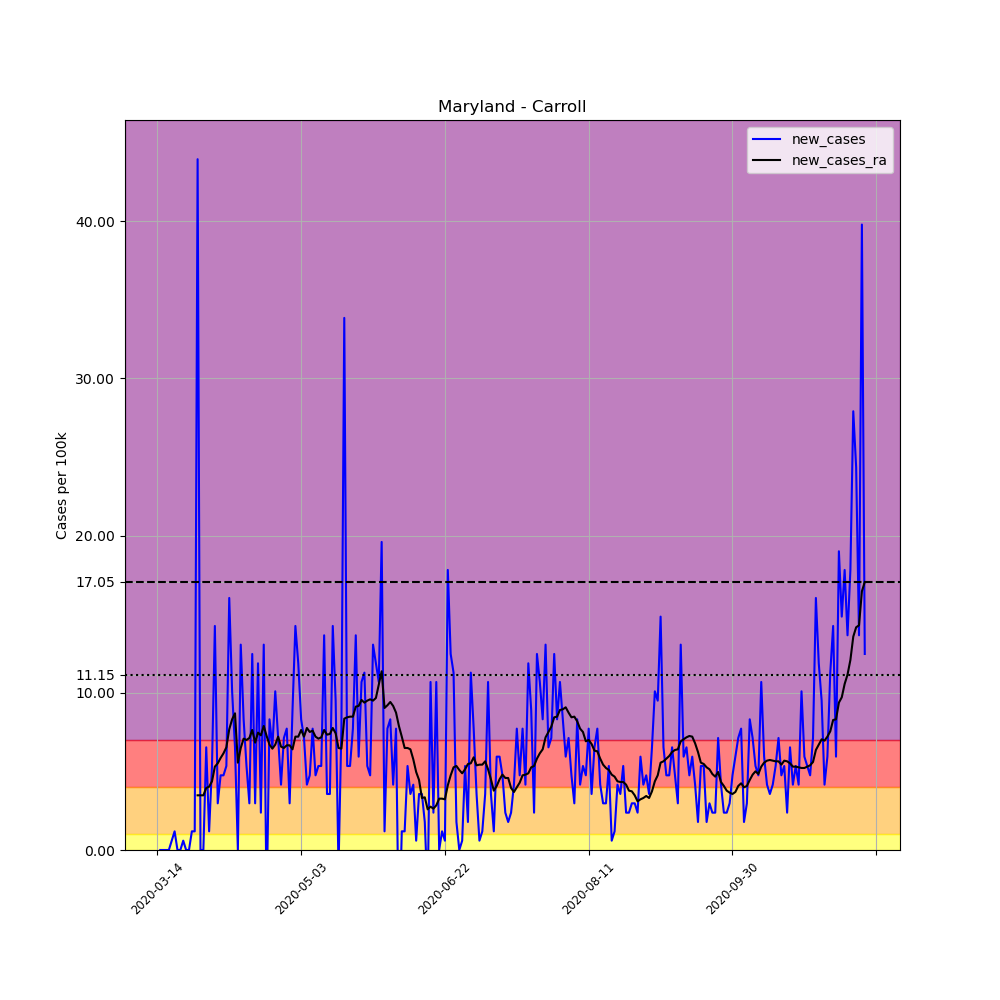

The data file committed next to this chart (first rows):
, date, county, state, fips, cases, deaths, COUNTY, STNAME, CTYNAME, POPESTIMATE2019, per_100k, new_cases, new_cases_ra
84648, 2020-03-14, Carroll, Maryland, 24013, 1, 0, 13, Maryland, Carroll, 168447, 0.5937, , 
84649, 2020-03-15, Carroll, Maryland, 24013, 1, 0, 13, Maryland, Carroll, 168447, 0.5937, 0.0, 
84650, 2020-03-16, Carroll, Maryland, 24013, 1, 0, 13, Maryland, Carroll, 168447, 0.5937, 0.0, 
84651, 2020-03-17, Carroll, Maryland, 24013, 1, 0, 13, Maryland, Carroll, 168447, 0.5937, 0.0, 
84652, 2020-03-18, Carroll, Maryland, 24013, 1, 0, 13, Maryland, Carroll, 168447, 0.5937, 0.0, 
84653, 2020-03-19, Carroll, Maryland, 24013, 2, 0, 13, Maryland, Carroll, 168447, 1.187, 0.5937, 
84654, 2020-03-20, Carroll, Maryland, 24013, 4, 0, 13, Maryland, Carroll, 168447, 2.375, 1.187, 
84655, 2020-03-21, Carroll, Maryland, 24013, 4, 0, 13, Maryland, Carroll, 168447, 2.375, 0.0, 
84656, 2020-03-22, Carroll, Maryland, 24013, 4, 0, 13, Maryland, Carroll, 168447, 2.375, 0.0, 
84657, 2020-03-23, Carroll, Maryland, 24013, 5, 0, 13, Maryland, Carroll, 168447, 2.968, 0.5937, 
84658, 2020-03-24, Carroll, Maryland, 24013, 5, 0, 13, Maryland, Carroll, 168447, 2.968, 0.0, 
84659, 2020-03-25, Carroll, Maryland, 24013, 5, 0, 13, Maryland, Carroll, 168447, 2.968, 0.0, 
84660, 2020-03-26, Carroll, Maryland, 24013, 7, 0, 13, Maryland, Carroll, 168447, 4.156, 1.187, 
84661, 2020-03-27, Carroll, Maryland, 24013, 9, 0, 13, Maryland, Carroll, 168447, 5.343, 1.187, 
84662, 2020-03-28, Carroll, Maryland, 24013, 83, 0, 13, Maryland, Carroll, 168447, 49.27, 43.93, 3.477
84663, 2020-03-29, Carroll, Maryland, 24013, 83, 1, 13, Maryland, Carroll, 168447, 49.27, 0.0, 3.477
84664, 2020-03-30, Carroll, Maryland, 24013, 83, 1, 13, Maryland, Carroll, 168447, 49.27, 0.0, 3.477
84665, 2020-03-31, Carroll, Maryland, 24013, 94, 2, 13, Maryland, Carroll, 168447, 55.8, 6.53, 3.944
84666, 2020-04-01, Carroll, Maryland, 24013, 96, 5, 13, Maryland, Carroll, 168447, 56.99, 1.187, 4.028
84667, 2020-04-02, Carroll, Maryland, 24013, 105, 5, 13, Maryland, Carroll, 168447, 62.33, 5.343, 4.368
84668, 2020-04-03, Carroll, Maryland, 24013, 129, 5, 13, Maryland, Carroll, 168447, 76.58, 14.25, 5.301
84669, 2020-04-04, Carroll, Maryland, 24013, 134, 6, 13, Maryland, Carroll, 168447, 79.55, 2.968, 5.513
84670, 2020-04-05, Carroll, Maryland, 24013, 142, 8, 13, Maryland, Carroll, 168447, 84.3, 4.749, 5.852
84671, 2020-04-06, Carroll, Maryland, 24013, 150, 10, 13, Maryland, Carroll, 168447, 89.05, 4.749, 6.149
84672, 2020-04-07, Carroll, Maryland, 24013, 159, 16, 13, Maryland, Carroll, 168447, 94.39, 5.343, 6.53
84673, 2020-04-08, Carroll, Maryland, 24013, 186, 18, 13, Maryland, Carroll, 168447, 110.4, 16.03, 7.675
84674, 2020-04-09, Carroll, Maryland, 24013, 203, 18, 13, Maryland, Carroll, 168447, 120.5, 10.09, 8.311
84675, 2020-04-10, Carroll, Maryland, 24013, 214, 19, 13, Maryland, Carroll, 168447, 127, 6.53, 8.693
84676, 2020-04-11, Carroll, Maryland, 24013, 214, 25, 13, Maryland, Carroll, 168447, 127, 0.0, 5.555
84677, 2020-04-12, Carroll, Maryland, 24013, 236, 25, 13, Maryland, Carroll, 168447, 140.1, 13.06, 6.488
84678, 2020-04-13, Carroll, Maryland, 24013, 250, 28, 13, Maryland, Carroll, 168447, 148.4, 8.311, 7.081
84679, 2020-04-14, Carroll, Maryland, 24013, 259, 29, 13, Maryland, Carroll, 168447, 153.8, 5.343, 6.997
84680, 2020-04-15, Carroll, Maryland, 24013, 264, 30, 13, Maryland, Carroll, 168447, 156.7, 2.968, 7.124
84681, 2020-04-16, Carroll, Maryland, 24013, 285, 30, 13, Maryland, Carroll, 168447, 169.2, 12.47, 7.633
84682, 2020-04-17, Carroll, Maryland, 24013, 290, 30, 13, Maryland, Carroll, 168447, 172.2, 2.968, 6.827
84683, 2020-04-18, Carroll, Maryland, 24013, 310, 37, 13, Maryland, Carroll, 168447, 184, 11.87, 7.463
84684, 2020-04-19, Carroll, Maryland, 24013, 314, 36, 13, Maryland, Carroll, 168447, 186.4, 2.375, 7.294
84685, 2020-04-20, Carroll, Maryland, 24013, 336, 36, 13, Maryland, Carroll, 168447, 199.5, 13.06, 7.887
84686, 2020-04-21, Carroll, Maryland, 24013, 330, 38, 13, Maryland, Carroll, 168447, 195.9, -3.562, 7.251
84687, 2020-04-22, Carroll, Maryland, 24013, 344, 38, 13, Maryland, Carroll, 168447, 204.2, 8.311, 6.7
84688, 2020-04-23, Carroll, Maryland, 24013, 355, 38, 13, Maryland, Carroll, 168447, 210.7, 6.53, 6.445
84689, 2020-04-24, Carroll, Maryland, 24013, 372, 10, 13, Maryland, Carroll, 168447, 220.8, 10.09, 6.7
84690, 2020-04-25, Carroll, Maryland, 24013, 384, 47, 13, Maryland, Carroll, 168447, 228, 7.124, 7.209
84691, 2020-04-26, Carroll, Maryland, 24013, 391, 47, 13, Maryland, Carroll, 168447, 232.1, 4.156, 6.573
84692, 2020-04-27, Carroll, Maryland, 24013, 403, 37, 13, Maryland, Carroll, 168447, 239.2, 7.124, 6.488
84693, 2020-04-28, Carroll, Maryland, 24013, 416, 44, 13, Maryland, Carroll, 168447, 247, 7.718, 6.657
84694, 2020-04-29, Carroll, Maryland, 24013, 421, 53, 13, Maryland, Carroll, 168447, 249.9, 2.968, 6.657
84695, 2020-04-30, Carroll, Maryland, 24013, 436, 54, 13, Maryland, Carroll, 168447, 258.8, 8.905, 6.403
84696, 2020-05-01, Carroll, Maryland, 24013, 460, 58, 13, Maryland, Carroll, 168447, 273.1, 14.25, 7.209
84697, 2020-05-02, Carroll, Maryland, 24013, 480, 59, 13, Maryland, Carroll, 168447, 285, 11.87, 7.209
84698, 2020-05-03, Carroll, Maryland, 24013, 494, 59, 13, Maryland, Carroll, 168447, 293.3, 8.311, 7.633
84699, 2020-05-04, Carroll, Maryland, 24013, 506, 59, 13, Maryland, Carroll, 168447, 300.4, 7.124, 7.209
84700, 2020-05-05, Carroll, Maryland, 24013, 513, 61, 13, Maryland, Carroll, 168447, 304.5, 4.156, 7.76
84701, 2020-05-06, Carroll, Maryland, 24013, 521, 61, 13, Maryland, Carroll, 168447, 309.3, 4.749, 7.506
84702, 2020-05-07, Carroll, Maryland, 24013, 534, 54, 13, Maryland, Carroll, 168447, 317, 7.718, 7.59
84703, 2020-05-08, Carroll, Maryland, 24013, 542, 56, 13, Maryland, Carroll, 168447, 321.8, 4.749, 7.209
84704, 2020-05-09, Carroll, Maryland, 24013, 551, 58, 13, Maryland, Carroll, 168447, 327.1, 5.343, 7.081
84705, 2020-05-10, Carroll, Maryland, 24013, 560, 58, 13, Maryland, Carroll, 168447, 332.4, 5.343, 7.166
84706, 2020-05-11, Carroll, Maryland, 24013, 583, 58, 13, Maryland, Carroll, 168447, 346.1, 13.65, 7.633
84707, 2020-05-12, Carroll, Maryland, 24013, 589, 60, 13, Maryland, Carroll, 168447, 349.7, 3.562, 7.336
... 187 more rows
